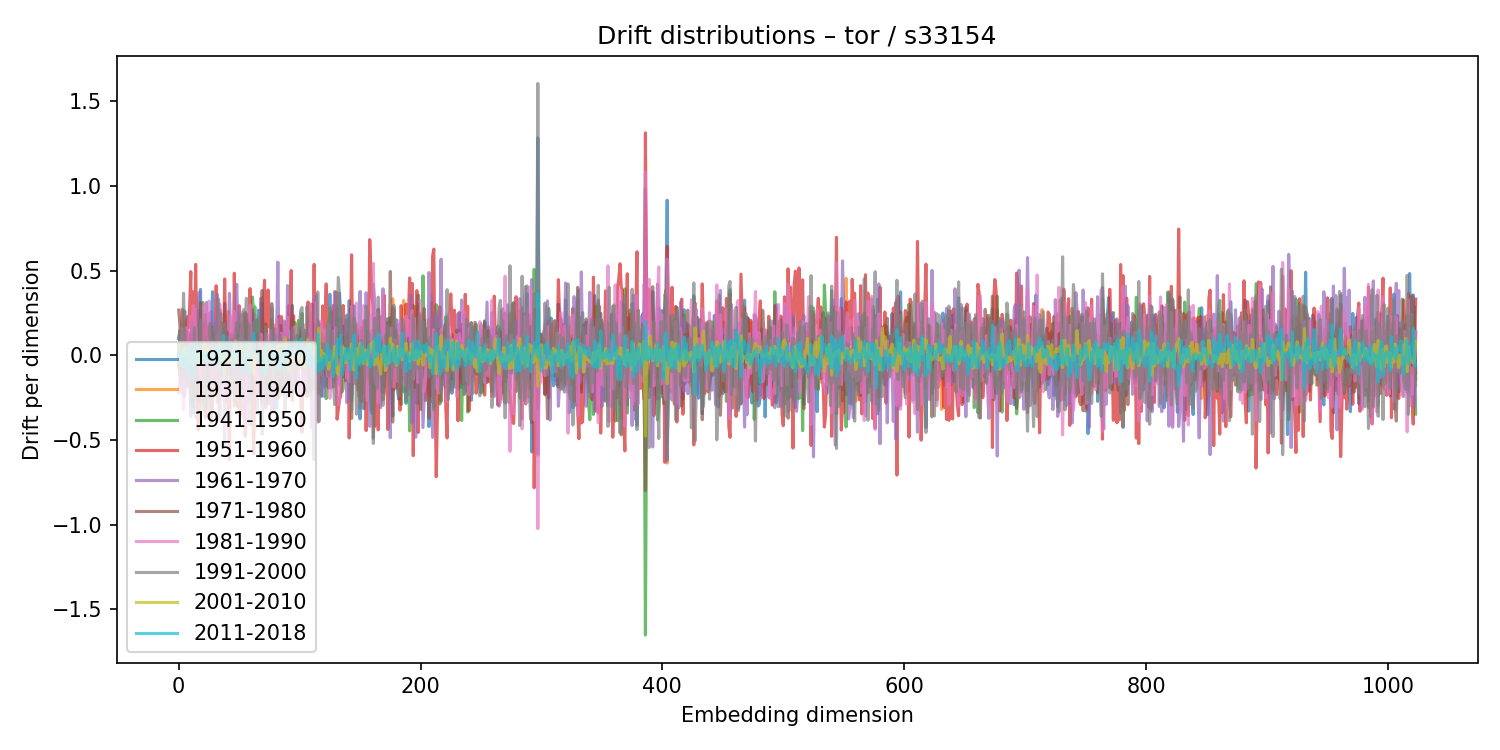

Data behind this chart, as committed beside it:
1921-1930, 1931-1940, 1941-1950, 1951-1960, 1961-1970, 1971-1980, 1981-1990, 1991-2000, 2001-2010, 2011-2018
0.09666, -0.02435, -0.07324, 0.06429, -0.2188, 0.2663, -0.2201, 0.1085, 0.06109, -0.006352
0.1072, 0.08406, 0.1451, -0.1152, -0.17, 0.1776, -0.197, 0.1427, -0.03807, 0.04778
-0.1678, 0.1219, -0.1045, 0.09218, 0.1101, -0.1779, 0.0964, -0.1356, 0.03084, -0.04237
-0.09465, -0.01854, -0.2228, 0.2707, 0.03241, -0.05506, 0.16, -0.121, -0.01025, -0.06767
0.1297, -0.1188, 0.108, -0.2383, -0.05988, 0.1506, -0.323, 0.366, -0.006301, 0.005275
0.2609, -0.09418, -0.1254, 0.1921, -0.2435, 0.2037, -0.1317, 0.08, 0.04247, -0.07417
-0.02293, 0.02938, 0.02779, 0.02943, 0.03929, -0.1629, 0.1637, -0.1234, 0.03309, 0.02823
-0.1857, -0.1196, -0.0902, 0.2261, -0.1636, 0.1432, 0.1482, -0.1585, 0.002936, -0.1127
-0.1688, -0.009202, 0.08012, 0.1613, -0.04435, -0.08422, -0.1941, 0.06789, -0.005418, -0.1155
-0.1228, -0.001636, -0.1529, 0.2719, -0.1026, -0.01151, 0.004118, 0.03381, 0.01478, 0.05177
0.1325, -0.09751, -0.1909, 0.4931, -0.3632, 0.1253, 0.2294, -0.2931, -0.03032, -0.04953
0.07505, -0.003624, 0.01959, -0.2808, 0.2042, 0.002394, 0.07843, 0.0391, -0.05383, 0.02858
-0.3415, 0.1317, -0.3029, 0.3736, -0.009644, -0.07022, 0.2924, -0.3055, 0.02517, -0.1338
0.06118, 0.09939, 0.02943, -0.1303, 0.1137, -0.149, -0.07705, 0.1622, -0.008922, 0.06237
0.0468, -0.16, -0.258, 0.5365, -0.01684, -0.09971, 0.2721, -0.3679, 0.01285, 0.06713
-0.06719, 0.02066, -0.0427, 0.1157, 0.001246, -0.002765, -0.121, 0.05575, -0.03463, -0.02914
0.2651, -0.2569, 0.1944, -0.4409, 0.2271, 0.009855, -0.04595, 0.01559, 0.01645, 0.01528
-0.2707, 0.2329, 0.06725, -0.3864, 0.3707, -0.1557, 0.04542, 0.01374, -0.06505, 0.03568
0.388, -0.1185, 0.2514, -0.2786, -0.2544, 0.3108, -0.2527, 0.208, 0.0252, 0.05228
0.07414, 0.02626, 0.2354, -0.1184, -0.1967, 0.1652, 0.00805, -0.05992, 0.02327, -0.05394
0.08571, -0.108, 0.311, -0.2844, -0.1203, 0.1977, -0.1309, 0.01623, -0.02121, -0.03979
0.01794, -1.392906362363e-05, -0.1212, 0.1853, -0.09222, 0.005545, 0.2951, -0.3261, 0.07717, -0.01065
0.07854, 0.1002, 0.1435, -0.3691, -0.03806, 0.2388, -0.1473, 0.08419, 0.01614, 0.02057
-0.2429, -0.005861, -0.1858, 0.1762, 0.3115, -0.3106, 0.2858, -0.2752, 0.05794, -0.03547
-0.03689, -0.1941, 0.1124, -0.006368, -0.1347, 0.1568, 0.08509, -0.1371, 0.0456, 0.01324
0.04627, 0.06835, -0.1792, 0.1345, 0.248, -0.1833, 0.3194, -0.3523, 0.02878, 0.01119
0.003177, 0.01133, 0.1632, -0.03351, -0.2583, 0.1719, -0.2098, 0.1882, -0.03013, -0.04702
0.1833, 0.02494, -0.1627, -0.3979, 0.2572, 0.1712, 0.08664, -0.06434, 0.008216, -0.01
0.3749, 0.03573, 0.03149, -0.2842, -0.03152, 0.127, -0.08227, 0.1236, 0.03331, 0.05787
-0.166, 0.1196, 0.08304, 0.02812, 0.08645, -0.1299, -0.1873, 0.1595, -0.02947, -0.03381
-0.07892, 0.04899, 0.03501, -0.1372, 0.1884, -0.1371, -0.1385, 0.1257, -0.004185, 0.03587
-0.07719, 0.0854, -0.1712, 0.41, -0.04454, -0.1071, -0.02068, -0.06354, 0.04667, -0.02871
0.07476, -0.04531, -0.103, -0.2768, 0.3594, -0.1025, 0.1208, -0.0139, -0.01009, 0.04101
0.0009588, 0.09143, 0.0388, 0.00612, 0.001801, -0.02167, -0.3796, 0.3308, 0.01422, 0.02065
-0.09484, 0.01604, -0.2328, 0.2671, 0.05409, -0.139, 0.3014, -0.3686, 0.07356, -0.09434
0.1882, -0.04622, 0.1956, -0.04439, -0.1712, 0.07474, -0.212, 0.2447, -0.01422, 0.0567
-0.04348, 0.08211, -0.05764, -0.0211, 0.01977, 0.05645, -0.1108, 0.06574, -0.03248, 0.01705
-0.0106, -0.103, 0.1475, -0.1227, 0.0008875, -0.003095, 0.08269, -0.1158, 0.009884, 0.1161
0.3058, 0.1147, -0.08548, 0.4498, -0.5375, -0.1037, -0.05061, 0.1842, -0.1304, -0.01769
-0.1254, 0.04621, -0.1028, 0.04515, 0.1079, 0.006944, -0.04136, -0.04619, -0.01928, 0.06818
0.1165, -0.002415, 0.09607, -0.2724, -0.1175, 0.1354, -0.02546, 0.1083, 0.007854, 0.05219
0.04376, 0.2582, 0.01217, -0.2281, 0.1119, -0.006359, -0.02506, 0.006545, -0.03332, 0.07247
0.12, 0.01464, 0.08842, -0.6157, 0.3655, 0.005935, 0.0166, 0.06602, -0.02482, 0.08228
-0.1065, -0.02535, -0.05868, 0.1289, 0.1102, -0.119, 0.2292, -0.2179, -0.008632, -0.0116
0.07915, -0.006045, -0.02271, -0.01937, -0.05972, 0.1211, -0.1098, 0.08686, 0.01436, -0.006262
0.06461, 0.01234, 0.1161, -0.1066, -0.03748, 0.00549, 0.04588, 0.02697, -0.03707, 0.02094
0.0859, 0.03597, -0.172, 0.484, -0.274, 0.04042, 0.2593, -0.3018, 0.04504, -0.07184
0.1542, -0.03224, -0.04813, 0.007876, 0.2686, -0.1152, -0.1866, 0.09429, 0.08452, -0.0257
0.0009921, 0.09296, -0.04122, -0.2802, 0.4187, -0.1703, -0.1546, 0.1938, -0.04982, 0.06169
0.004344, 0.08392, 0.004717, -0.3068, 0.1313, 0.116, -0.1291, 0.1122, 0.0328, -0.02526
-0.1117, 0.1024, -0.07257, 0.2919, -0.07471, -0.1457, 0.1001, -0.1364, 0.005589, 0.03121
0.005869, 0.09328, 0.1832, -0.3516, 0.1445, 0.02545, -0.2462, 0.2428, 0.00897, -0.0553
0.05652, -0.1051, -0.02893, 0.003717, 0.0459, 0.01394, 0.2526, -0.2501, 0.07597, -0.105
0.03798, 0.08416, -0.1188, 0.1867, 0.1004, -0.2455, 0.1137, -0.09837, 0.04809, -0.07137
-0.1586, 0.08129, -0.03954, 0.2407, -0.3727, 0.199, -0.2749, 0.2702, 0.01353, 0.008827
0.2535, 0.1011, 0.05843, -0.4789, 0.1248, 0.1333, -0.1337, 0.1815, 0.01929, 0.08242
0.1336, 0.1078, 0.2095, -0.1235, -0.2912, 0.2429, -0.4251, 0.336, -0.0005871, 0.02944
-0.0739, 0.1411, -0.06193, -0.0648, 0.1927, -0.05359, 0.05121, -0.112, 0.07581, -0.1083
-0.02659, 0.1198, 0.146, -0.06111, -0.2289, 0.1911, -0.2521, 0.1804, -0.00456, -0.1008
-0.04044, -0.09902, 0.1324, 0.393, -0.2631, -0.02849, 0.2975, -0.4131, 0.06267, -0.07572
... 964 more rows
